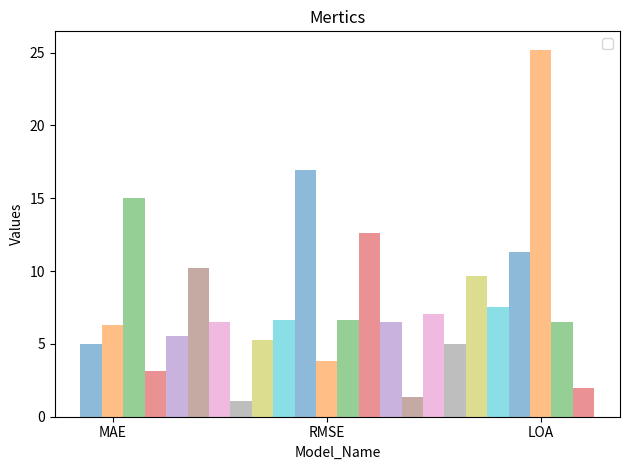

Source code (Python):
import matplotlib.pyplot as plt
import numpy as np


import matplotlib.pyplot as plt
import numpy as np


###绘制评价指标图，跨数据集。

MAE1 = np.array([4.96, 6.27, 15.04, 3.13, 5.51, 10.2, 6.5,1.1])
#MSE1 = np.array([41.14,45.08,288,14.8,44.2,158,42.2,1.8])
RMSE1 = np.array([5.28,6.63,16.96,3.84,6.65,12.6,6.5,1.34])
LOA1 = np.array([7.07,4.99,9.65,7.5,11.3,25.2,6.5,2])

x_value = np.concatenate((MAE1,RMSE1,LOA1))


metrics = ['RRWaveNet','TransRR','ConvMixer','BiLSTM+Atten','BiLSTM','ResNet','RespNet','TR-FR']
model_name = ['MAE','RMSE','LOA']


# 绘制柱形图
fig, ax = plt.subplots()
index = np.arange(len(model_name))
bar_width = 0.1
opacity = 0.5

i = 0

while i < len(x_value):
    #la = metrics[i%8]
    ax.bar(i * bar_width, x_value[i], bar_width, alpha=opacity,)
    i = i+1

"""
for i, metric in enumerate(metrics):
    ll = i*len(model_name)
    pp = (i+1)*len(model_name)
    ax.bar(i*bar_width,x_value[i], bar_width, alpha=opacity, label=metric)
    #ax.bar(index + i * bar_width, x_value[i*len(model_name):(i+1)*len(model_name)], bar_width, alpha=opacity, label=metric)
"""


ax.set_xlabel('Model_Name')
ax.set_ylabel('Values')
ax.set_title('Mertics')
ax.set_xticks(index + bar_width)
ax.set_xticklabels(model_name)
ax.legend()

plt.tight_layout()
plt.show()